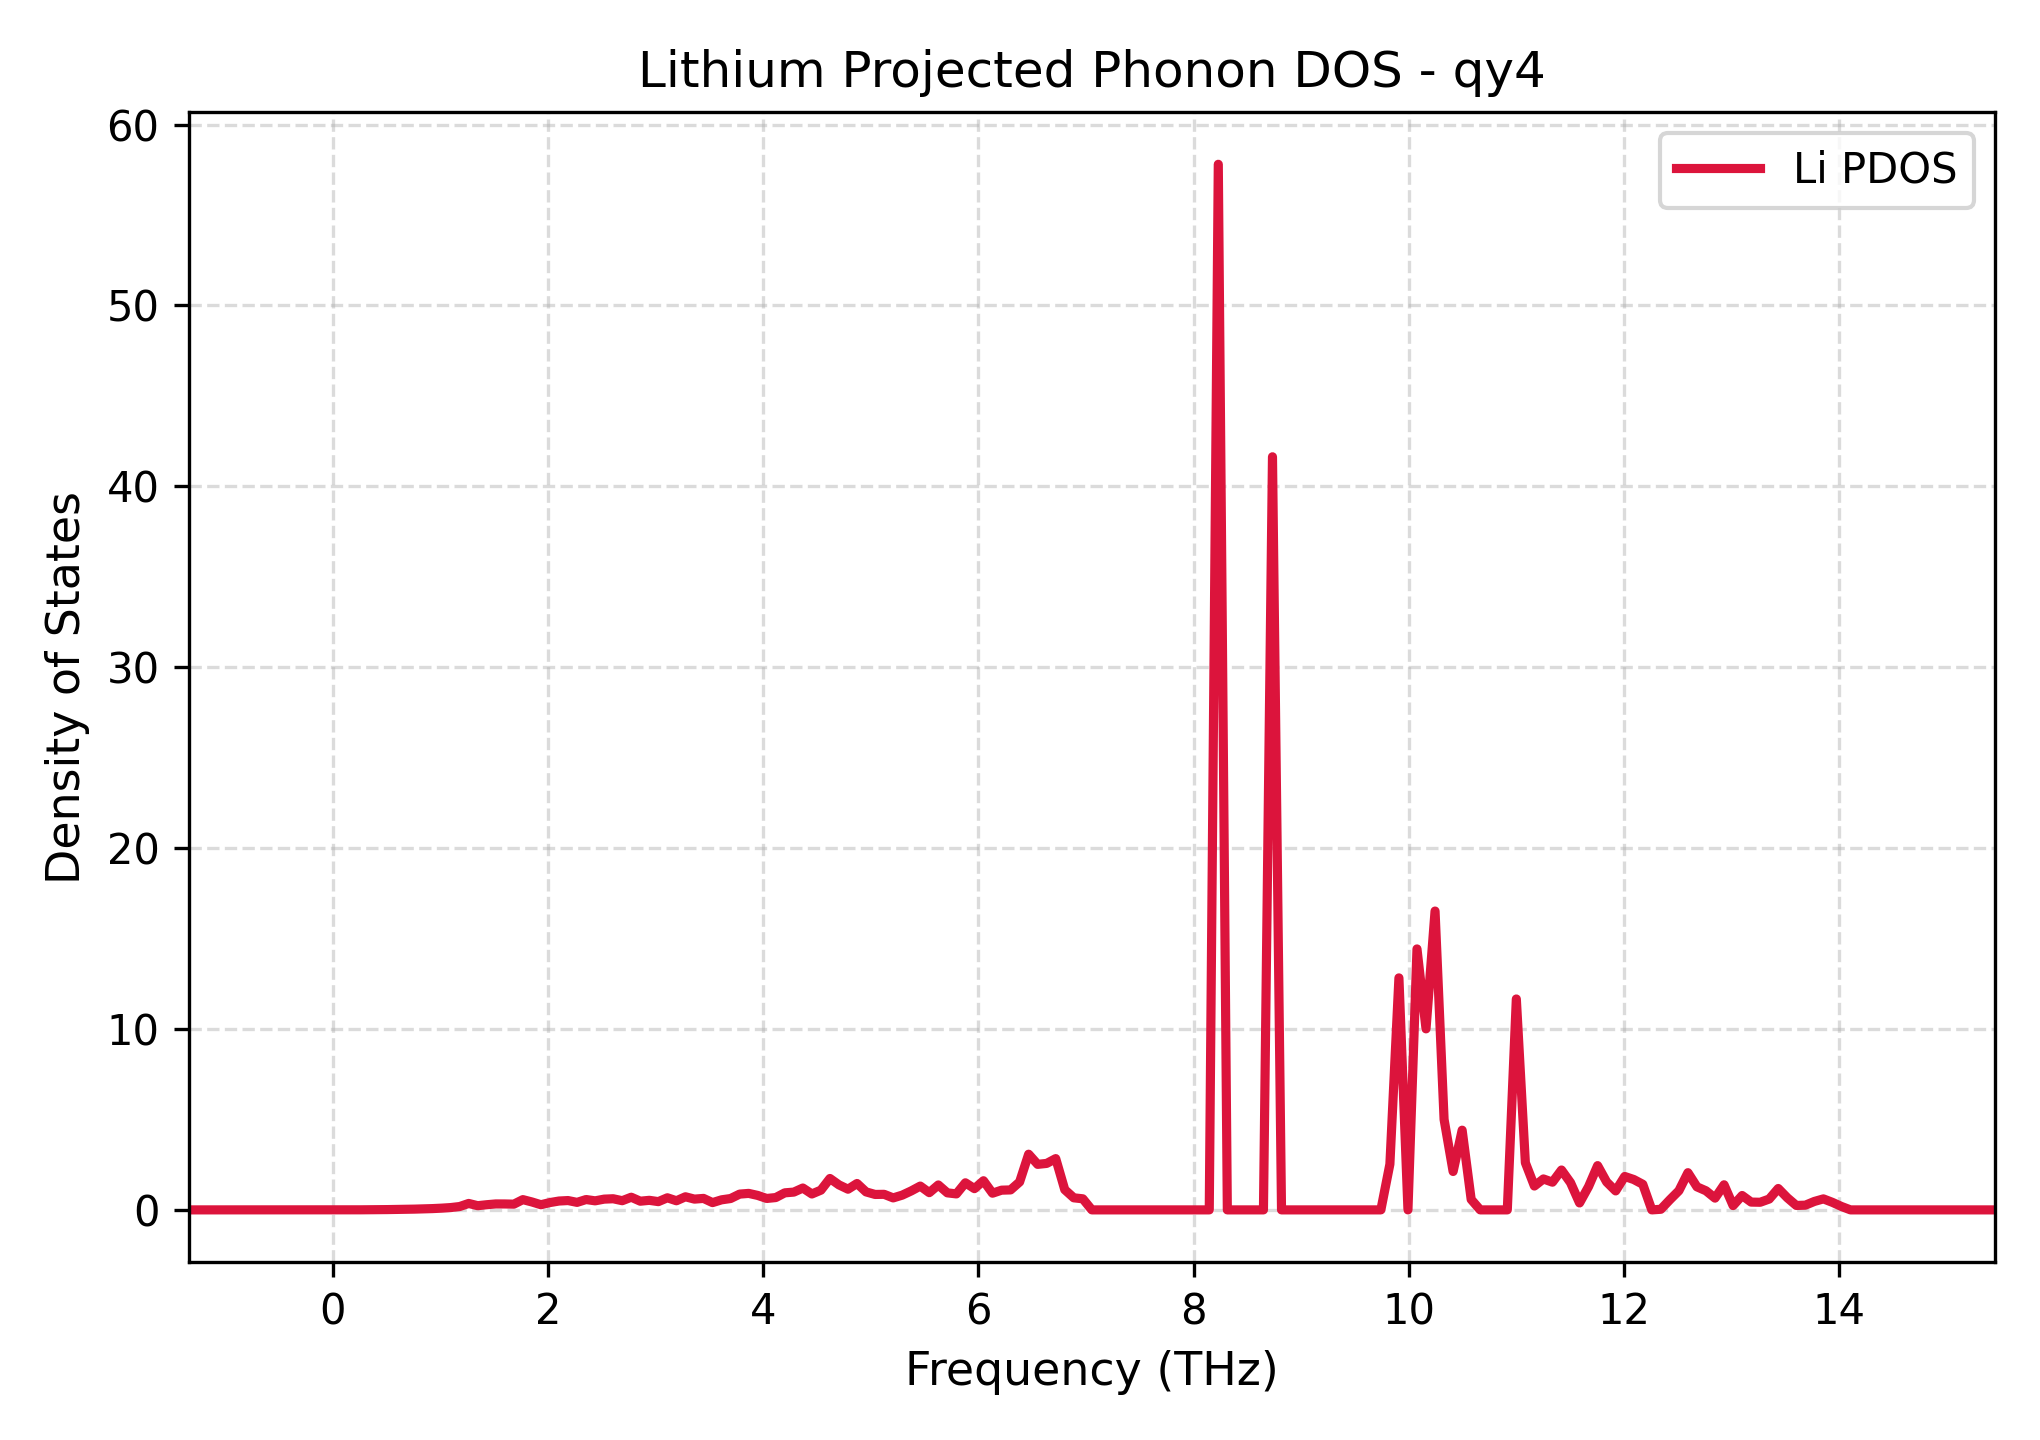

The file beside this chart, header and first rows:
Frequency_THz, Lithium_PDOS
-1.339, 0.0
-1.255, 0.0
-1.171, 0.0
-1.087, 0.0
-1.003, 0.0
-0.919, 0.0
-0.8351, 0.0
-0.7512, 0.0
-0.6673, 0.0
-0.5833, 0.0
-0.4994, 0.0
-0.4155, 0.0
-0.3316, 0.0
-0.2477, 0.0
-0.1637, 0.0
-0.07982, 0.0
0.004098, 0.0
0.08802, 0.0002665
0.1719, 0.001574
0.2559, 0.003921
0.3398, 0.007093
0.4237, 0.0113
0.5076, 0.01675
0.5915, 0.02342
0.6755, 0.0317
0.7594, 0.04189
0.8433, 0.05474
0.9272, 0.07152
1.011, 0.09559
1.095, 0.1276
1.179, 0.1854
1.263, 0.3558
1.347, 0.2316
1.431, 0.2856
1.515, 0.3291
1.599, 0.3277
1.683, 0.3169
1.766, 0.5676
1.85, 0.4382
1.934, 0.2852
2.018, 0.4053
2.102, 0.4895
2.186, 0.5159
2.27, 0.4153
2.354, 0.5725
2.438, 0.5007
2.522, 0.5945
2.606, 0.6156
2.69, 0.5079
2.773, 0.7002
2.857, 0.4803
2.941, 0.5285
3.025, 0.4567
3.109, 0.6693
3.193, 0.5043
3.277, 0.7246
3.361, 0.5953
3.445, 0.6346
3.529, 0.4024
3.613, 0.5562
... 141 more rows
